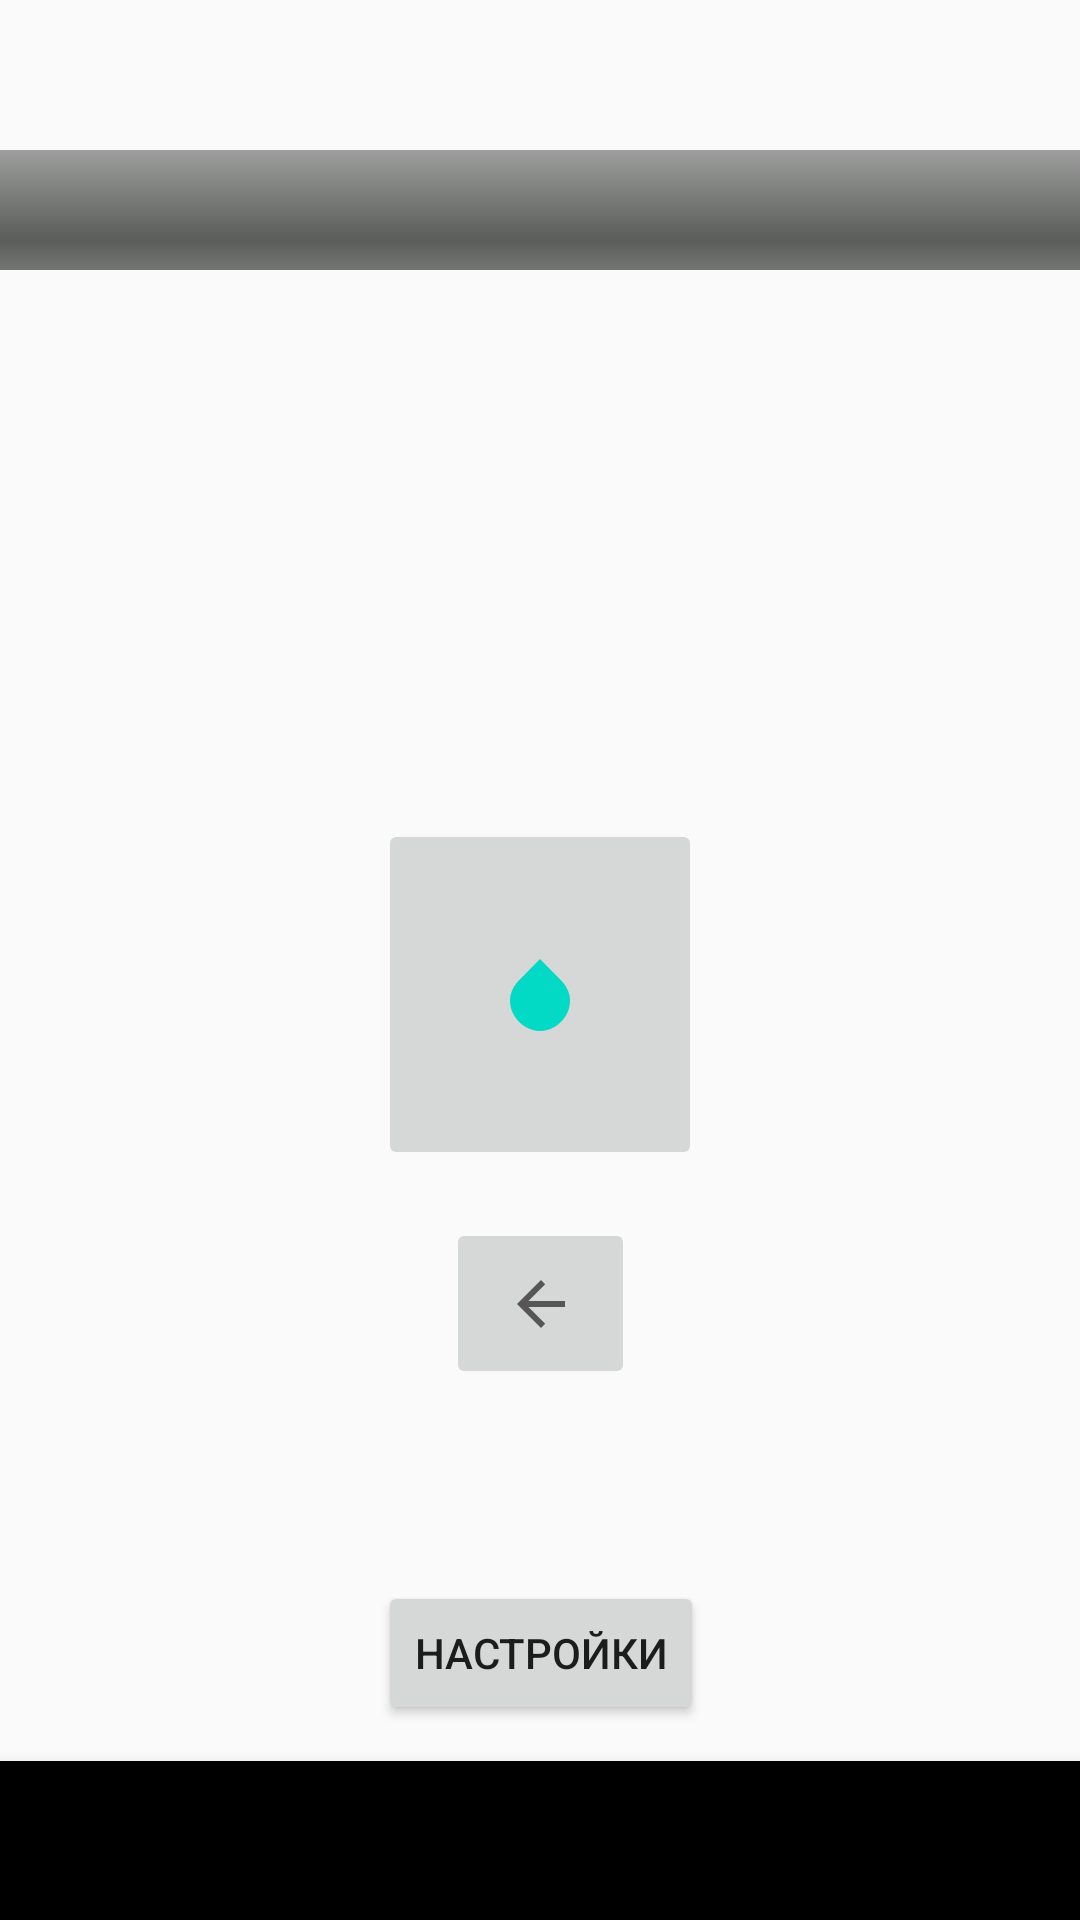

Here is an Android app screen rendered from its layout file. Give the layout XML and the strings, colors and styles it references.
<!-- AndroidManifest.xml: application theme Theme.TrackWater -->
<!-- res/layout/activity_main.xml -->
<?xml version="1.0" encoding="utf-8"?>
<androidx.constraintlayout.widget.ConstraintLayout xmlns:android="http://schemas.android.com/apk/res/android"
    xmlns:app="http://schemas.android.com/apk/res-auto"
    xmlns:tools="http://schemas.android.com/tools"
    android:layout_width="match_parent"
    android:layout_height="match_parent"
    tools:context=".ActivityMain">

    <Button
        android:id="@+id/bSettingNotify"
        android:layout_width="wrap_content"
        android:layout_height="wrap_content"
        android:layout_marginTop="120dp"
        android:text="Уведомления"
        app:layout_constraintEnd_toEndOf="@+id/bRemove"
        app:layout_constraintHorizontal_bias="0.478"
        app:layout_constraintStart_toStartOf="@+id/bRemove"
        app:layout_constraintTop_toBottomOf="@+id/bRemove" />

    <ImageButton
        android:id="@+id/bAdd"
        android:layout_width="108dp"
        android:layout_height="117dp"
        android:layout_marginTop="183dp"
        app:layout_constraintEnd_toEndOf="parent"
        app:layout_constraintStart_toStartOf="parent"
        app:layout_constraintTop_toBottomOf="@+id/pbWater"
        app:srcCompat="?android:attr/textSelectHandle"
        tools:ignore="SpeakableTextPresentCheck" />

    <ProgressBar
        android:id="@+id/pbWater"
        style="@android:style/Widget.ProgressBar.Horizontal"
        android:layout_width="400dp"
        android:layout_height="40dp"
        android:layout_marginTop="50dp"
        android:indeterminate="false"
        android:indeterminateTint="#A13F3F"
        android:progressTint="#2CD8D8"
        app:layout_constraintEnd_toEndOf="parent"
        app:layout_constraintStart_toStartOf="parent"
        app:layout_constraintTop_toTopOf="parent" />

    <TextView
        android:id="@+id/tvProgress"
        android:layout_width="100dp"
        android:layout_height="15dp"
        android:textAlignment="center"
        app:layout_constraintBottom_toBottomOf="@+id/pbWater"
        app:layout_constraintEnd_toEndOf="@+id/pbWater"
        app:layout_constraintHorizontal_bias="0.504"
        app:layout_constraintStart_toStartOf="parent"
        app:layout_constraintTop_toTopOf="@+id/pbWater"
        app:layout_constraintVertical_bias="0.333" />

    <ImageButton
        android:id="@+id/bRemove"
        android:layout_width="63dp"
        android:layout_height="57dp"
        android:layout_marginTop="133dp"
        app:layout_constraintEnd_toEndOf="parent"
        app:layout_constraintStart_toStartOf="parent"
        app:layout_constraintTop_toTopOf="@+id/bAdd"
        app:srcCompat="?attr/actionModeCloseDrawable"
        tools:ignore="SpeakableTextPresentCheck" />

    <Button
        android:id="@+id/bSetting"
        android:layout_width="wrap_content"
        android:layout_height="wrap_content"
        android:layout_marginTop="64dp"
        android:text="Настройки"
        app:layout_constraintEnd_toEndOf="@+id/bRemove"
        app:layout_constraintStart_toStartOf="@+id/bRemove"
        app:layout_constraintTop_toBottomOf="@+id/bRemove" />

    <com.google.android.material.bottomnavigation.BottomNavigationView
        android:layout_width="414dp"
        android:layout_height="53dp"
        app:layout_constraintBottom_toBottomOf="parent"
        app:layout_constraintEnd_toEndOf="parent"
        app:layout_constraintStart_toStartOf="parent" />

</androidx.constraintlayout.widget.ConstraintLayout>
<!-- resources referenced by this layout -->
<resources>
  <style name="Theme.TrackWater" parent="Theme.AppCompat.Light.DarkActionBar">
          
          <item name="colorPrimary">@color/purple_500</item>
          <item name="colorPrimaryDark">@color/purple_700</item>
          <item name="colorAccent">@color/teal_200</item>
          
      </style>
  <color name="purple_500">#FF6200EE</color>
  <color name="purple_700">#FF3700B3</color>
  <color name="teal_200">#FF03DAC5</color>
</resources>
